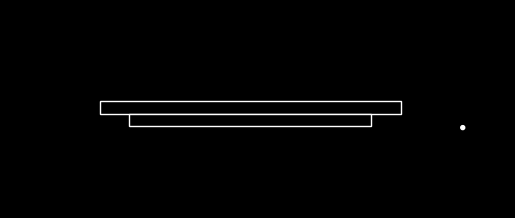

This chart was generated by the following Python code:
import matplotlib.pyplot as plt
import matplotlib.patches as patches

# 定义常量
# mm
LED_1_X, LED_1_Y = 178.2, 40.524
LED_1_DIAMETER = 2

GLASS_SUBSTRATE_1_LENGTH = 152
GLASS_SUBSTRATE_1_WIDTH = 6.35
GLASS_SUBSTRATE_1_DELTA_X = -(30 + 1 + GLASS_SUBSTRATE_1_LENGTH / 2)
GLASS_SUBSTRATE_1_DELTA_Y = (7 + GLASS_SUBSTRATE_1_WIDTH / 2)
GLASS_SUBSTRATE_1_X = GLASS_SUBSTRATE_1_DELTA_X + LED_1_X
GLASS_SUBSTRATE_1_Y = GLASS_SUBSTRATE_1_DELTA_Y + LED_1_Y

PROTECTION_FRAME_1_LENGTH = 122
PROTECTION_FRAME_1_WIDTH = 6
PROTECTION_FRAME_1_DELTA_X = -(30 + 1 + GLASS_SUBSTRATE_1_LENGTH / 2)
PROTECTION_FRAME_1_DELTA_Y = (7 - PROTECTION_FRAME_1_WIDTH / 2)
PROTECTION_FRAME_1_X = PROTECTION_FRAME_1_DELTA_X + LED_1_X
PROTECTION_FRAME_1_Y = PROTECTION_FRAME_1_DELTA_Y + LED_1_Y

# 创建一个绘图区域
fig, ax = plt.subplots()

# 设置绘图区域范围
ax.set_xlim(-50, 200)
ax.set_ylim(0, 100)

# 设置背景颜色为黑色
fig.patch.set_facecolor('black')
ax.set_facecolor('black')

# 设置轴比例为相等
ax.set_aspect('equal', adjustable='box')

# led_1 circle
led_1_circle = patches.Circle((LED_1_X, LED_1_Y), LED_1_DIAMETER / 2, edgecolor='white', facecolor='white')
ax.add_patch(led_1_circle)

# glass_substrate_1 rectangle
glass_substrate_1_rect = patches.Rectangle(
    (GLASS_SUBSTRATE_1_X - GLASS_SUBSTRATE_1_LENGTH / 2, GLASS_SUBSTRATE_1_Y - GLASS_SUBSTRATE_1_WIDTH / 2),
    GLASS_SUBSTRATE_1_LENGTH, GLASS_SUBSTRATE_1_WIDTH, edgecolor='white', facecolor='black'
)
ax.add_patch(glass_substrate_1_rect)

# protection_frame_1 rectangle
protection_frame_1_rect = patches.Rectangle(
    (PROTECTION_FRAME_1_X - PROTECTION_FRAME_1_LENGTH / 2, PROTECTION_FRAME_1_Y - PROTECTION_FRAME_1_WIDTH / 2),
    PROTECTION_FRAME_1_LENGTH, PROTECTION_FRAME_1_WIDTH, edgecolor='white', facecolor='black'
)
ax.add_patch(protection_frame_1_rect)

# 隐藏坐标轴
ax.axis('off')

# 显示图形
plt.show()
